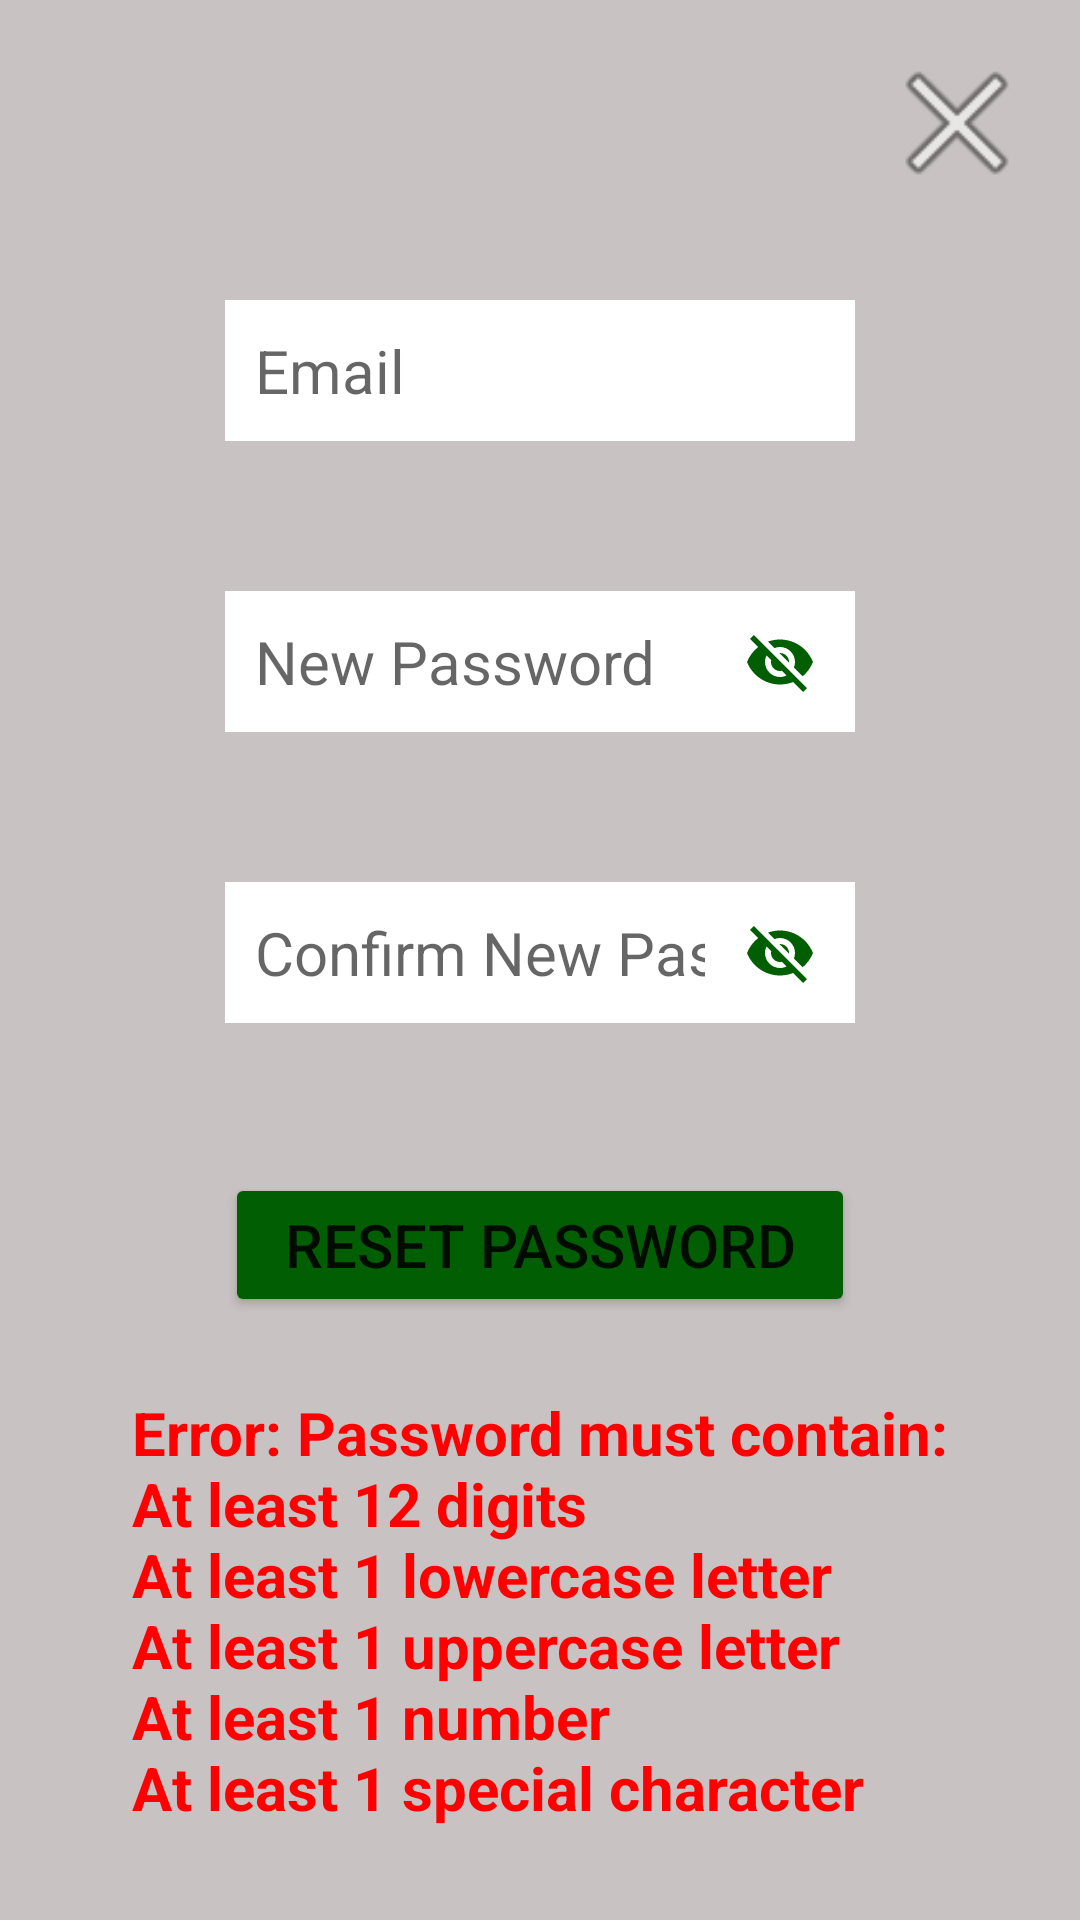

The Android layout XML behind this screen, and the referenced resources:
<!-- AndroidManifest.xml: application theme Theme.Password_Manager -->
<!-- res/layout/activity_forgot_password.xml -->
<?xml version="1.0" encoding="utf-8"?>
<androidx.constraintlayout.widget.ConstraintLayout xmlns:android="http://schemas.android.com/apk/res/android"
    xmlns:app="http://schemas.android.com/apk/res-auto"
    xmlns:tools="http://schemas.android.com/tools"
    android:layout_width="match_parent"
    android:background="@color/gray"
    android:layout_height="match_parent"
    tools:context=".ForgotPassword">

    <ImageButton
        android:id="@+id/ibCancelFP"
        android:layout_width="wrap_content"
        android:layout_height="wrap_content"
        android:layout_marginTop="25dp"
        android:layout_marginEnd="25dp"
        android:background="@drawable/roundbutton"
        android:foregroundTint="@color/white"
        android:scaleType="center"
        android:scaleX="1.7"
        android:scaleY="1.7"
        app:layout_constraintEnd_toEndOf="parent"
        app:layout_constraintTop_toTopOf="parent"
        app:srcCompat="@android:drawable/ic_menu_close_clear_cancel"
        tools:ignore="ContentDescription" />

    <EditText
        android:id="@+id/etFPEmail"
        android:layout_width="match_parent"
        android:layout_height="wrap_content"
        android:layout_marginStart="75dp"
        android:layout_marginTop="100dp"
        android:layout_marginEnd="75dp"
        android:background="@color/white"
        android:hint="@string/email"
        android:inputType="textEmailAddress"
        android:padding="10sp"
        android:textColor="@color/green"
        android:textSize="20sp"
        app:layout_constraintEnd_toEndOf="parent"
        app:layout_constraintStart_toStartOf="parent"
        app:layout_constraintTop_toTopOf="parent"
        tools:ignore="Autofill" />

    <Button
        android:id="@+id/btnResetPassword"
        android:layout_width="match_parent"
        android:layout_height="wrap_content"
        android:layout_marginStart="75dp"
        android:layout_marginTop="50dp"
        android:layout_marginEnd="75dp"
        android:backgroundTint="@color/green"
        android:padding="10sp"
        android:text="@string/resetPW"
        android:textSize="20sp"
        app:layout_constraintEnd_toEndOf="parent"
        app:layout_constraintStart_toStartOf="parent"
        app:layout_constraintTop_toBottomOf="@+id/etFPConfPass" />

    <EditText
        android:id="@+id/etFPPass"
        android:layout_width="match_parent"
        android:layout_height="wrap_content"
        android:layout_marginStart="75dp"
        android:textSize="20sp"
        android:textColor="@color/green"
        android:padding="10sp"
        android:background="@color/white"
        android:hint="@string/newPass"
        android:layout_marginTop="50dp"
        android:layout_marginEnd="75dp"
        android:inputType="textPassword"
        app:layout_constraintEnd_toEndOf="parent"
        app:layout_constraintStart_toStartOf="parent"
        app:layout_constraintTop_toBottomOf="@+id/etFPEmail"
        tools:ignore="Autofill" />

    <EditText
        android:id="@+id/etFPConfPass"
        android:layout_width="match_parent"
        android:layout_height="wrap_content"
        android:layout_marginStart="75dp"
        android:layout_marginTop="50dp"
        android:layout_marginEnd="75dp"
        android:textSize="20sp"
        android:hint="@string/confNewPass"
        android:padding="10sp"
        android:background="@color/white"
        android:textColor="@color/green"
        android:inputType="textPassword"
        app:layout_constraintEnd_toEndOf="parent"
        app:layout_constraintStart_toStartOf="parent"
        app:layout_constraintTop_toBottomOf="@+id/etFPPass"
        tools:ignore="Autofill" />

    <TextView
        android:id="@+id/tvError"
        android:layout_width="wrap_content"
        android:layout_height="wrap_content"
        android:layout_marginStart="75dp"
        android:layout_marginTop="25dp"
        android:layout_marginEnd="75dp"
        android:text="@string/pwmust"
        android:textColor="@color/red"
        android:textSize="20sp"
        android:textStyle="bold"
        app:layout_constraintEnd_toEndOf="parent"
        app:layout_constraintStart_toStartOf="parent"
        app:layout_constraintTop_toBottomOf="@+id/btnResetPassword" />

    <ImageButton
        android:id="@+id/ibFPPasswordVis"
        android:layout_width="50dp"
        android:layout_height="45dp"
        android:background="@color/white"
        android:contentDescription="@string/password_visible_or_not"
        android:src="@drawable/ic_baseline_visibility_off_24"
        app:layout_constraintBottom_toBottomOf="@+id/etFPPass"
        app:layout_constraintEnd_toEndOf="@+id/etFPPass"
        app:layout_constraintTop_toTopOf="@+id/etFPPass" />

    <ImageButton
        android:id="@+id/ibFPConfPasswordVis"
        android:layout_width="50dp"
        android:layout_height="45dp"
        android:background="@color/white"
        android:contentDescription="@string/confirm_password_visible_or_not"

        android:src="@drawable/ic_baseline_visibility_off_24"
        app:layout_constraintBottom_toBottomOf="@+id/etFPConfPass"
        app:layout_constraintEnd_toEndOf="@+id/etFPConfPass"
        app:layout_constraintTop_toTopOf="@+id/etFPConfPass" />

</androidx.constraintlayout.widget.ConstraintLayout>
<!-- resources referenced by this layout -->
<resources>
  <color name="gray">#C8C2C2</color>
  <color name="green">#025E02</color>
  <color name="red">#FF0000</color>
  <color name="white">#FFFFFFFF</color>
  <!-- drawable ic_baseline_visibility_off_24 (drawable) -->
  <vector android:height="24dp" android:tint="#025E02"
      android:viewportHeight="24" android:viewportWidth="24"
      android:width="24dp" xmlns:android="http://schemas.android.com/apk/res/android">
      <path android:fillColor="@android:color/white" android:pathData="M12,7c2.76,0 5,2.24 5,5 0,0.65 -0.13,1.26 -0.36,1.83l2.92,2.92c1.51,-1.26 2.7,-2.89 3.43,-4.75 -1.73,-4.39 -6,-7.5 -11,-7.5 -1.4,0 -2.74,0.25 -3.98,0.7l2.16,2.16C10.74,7.13 11.35,7 12,7zM2,4.27l2.28,2.28 0.46,0.46C3.08,8.3 1.78,10.02 1,12c1.73,4.39 6,7.5 11,7.5 1.55,0 3.03,-0.3 4.38,-0.84l0.42,0.42L19.73,22 21,20.73 3.27,3 2,4.27zM7.53,9.8l1.55,1.55c-0.05,0.21 -0.08,0.43 -0.08,0.65 0,1.66 1.34,3 3,3 0.22,0 0.44,-0.03 0.65,-0.08l1.55,1.55c-0.67,0.33 -1.41,0.53 -2.2,0.53 -2.76,0 -5,-2.24 -5,-5 0,-0.79 0.2,-1.53 0.53,-2.2zM11.84,9.02l3.15,3.15 0.02,-0.16c0,-1.66 -1.34,-3 -3,-3l-0.17,0.01z"/>
  </vector>
  <string name="confNewPass">Confirm New Password</string>
  <string name="confirm_password_visible_or_not">Confirm Password Visible or not</string>
  <string name="email">Email</string>
  <string name="newPass">New Password</string>
  <string name="password_visible_or_not">Password Visible or not</string>
  <string name="pwmust">Error: Password must contain:\nAt least 12 digits\nAt least 1 lowercase letter\nAt least 1 uppercase letter\nAt least 1 number\nAt least 1 special character</string>
  <string name="resetPW">Reset Password</string>
  <style name="Theme.Password_Manager" parent="Theme.MaterialComponents.DayNight.DarkActionBar">
          
          <item name="colorPrimary">@color/green</item>
          <item name="colorPrimaryVariant">@color/green</item>
          <item name="colorOnPrimary">@color/white</item>
          
          <item name="colorSecondary">@color/green</item>
          <item name="colorSecondaryVariant">@color/green</item>
          <item name="colorOnSecondary">@color/black</item>
          
          <item name="android:statusBarColor" tools:targetApi="l">?attr/colorPrimaryVariant</item>
          
      </style>
  <color name="black">#FF000000</color>
</resources>
